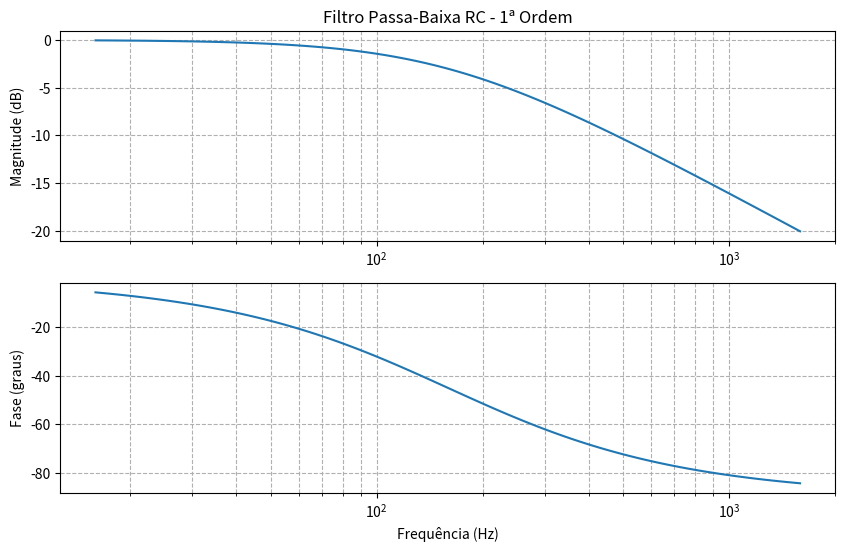
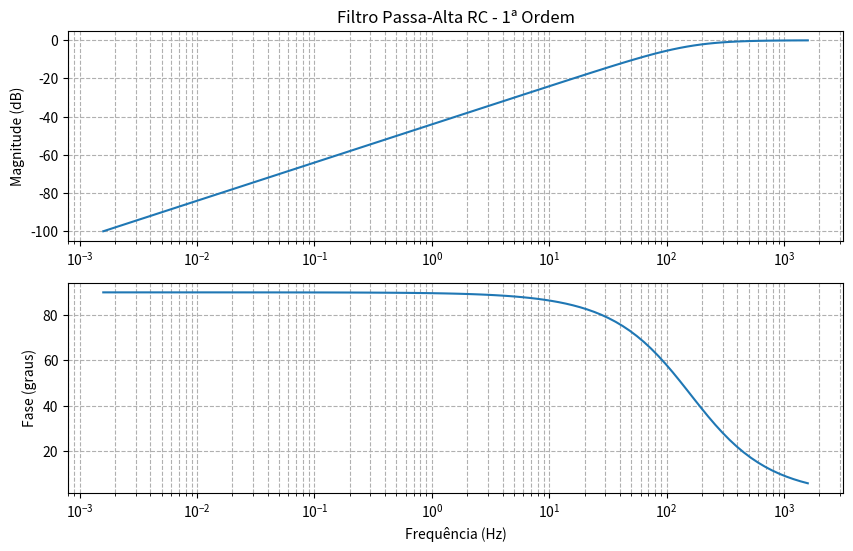
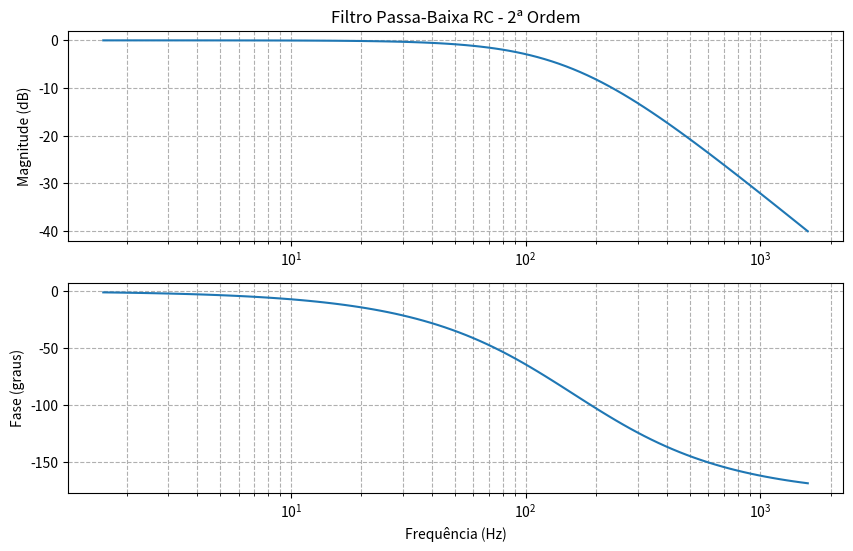
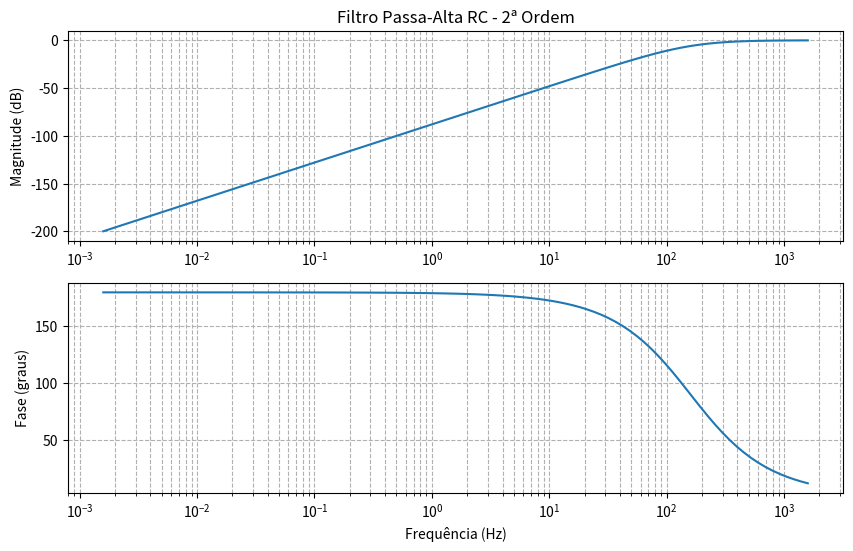

These figures' Python source, in order:
import numpy as np
import matplotlib.pyplot as plt
from scipy import signal

def filtro_passa_baixa(R, C, ordem=1):
    """
    Gera e plota o Bode de um filtro RC passa-baixa de 1ª ou 2ª ordem.
    - Para 1ª ordem: usa R e C únicos.
    - Para 2ª ordem: espera R e C como listas [R1, R2] e [C1, C2].
    """
    if ordem == 1:
        # 1ª ordem: H(s) = 1 / (1 + sRC)
        R1, C1 = R, C
        num = [1]
        den = [R1*C1, 1]
        fc = 1 / (2*np.pi*R1*C1)
        print("\n=== FILTRO PASSA-BAIXA (1ª ORDEM) ===")
        print(f"R = {R1} Ω, C = {C1} F")
        print(f"Frequência de corte: {fc:.2f} Hz")
        print(f"H(s) = 1 / (1 + s*{R1*C1:.2e})")

    elif ordem == 2:
        # 2ª ordem (duas células RC em cascata)
        R1, R2 = R
        C1, C2 = C
        num = [1]
        den = np.polymul([R1*C1, 1], [R2*C2, 1])  # multiplica os dois polinômios (1 + sR1C1)(1 + sR2C2)
        fc1 = 1 / (2*np.pi*R1*C1)
        fc2 = 1 / (2*np.pi*R2*C2)
        print("\n=== FILTRO PASSA-BAIXA (2ª ORDEM) ===")
        print(f"R1 = {R1} Ω, C1 = {C1} F")
        print(f"R2 = {R2} Ω, C2 = {C2} F")
        print(f"Frequências de corte individuais: {fc1:.2f} Hz e {fc2:.2f} Hz")
        print(f"Função de transferência: H(s) = 1 / [(1 + s*{R1*C1:.2e})(1 + s*{R2*C2:.2e})]")

    else:
        raise ValueError("Ordem deve ser 1 ou 2.")

    sistema = signal.TransferFunction(num, den)
    w, mag, phase = signal.bode(sistema)

    plt.figure(figsize=(10,6))
    plt.subplot(2,1,1)
    plt.semilogx(w/(2*np.pi), mag)
    plt.title(f"Filtro Passa-Baixa RC - {ordem}ª Ordem")
    plt.ylabel("Magnitude (dB)")
    plt.grid(True, which="both", ls="--")

    plt.subplot(2,1,2)
    plt.semilogx(w/(2*np.pi), phase)
    plt.ylabel("Fase (graus)")
    plt.xlabel("Frequência (Hz)")
    plt.grid(True, which="both", ls="--")
    plt.show()


def filtro_passa_alta(R, C, ordem=1):
    """
    Gera e plota o Bode de um filtro RC passa-alta de 1ª ou 2ª ordem.
    - Para 1ª ordem: usa R e C únicos.
    - Para 2ª ordem: espera R e C como listas [R1, R2] e [C1, C2].
    """
    if ordem == 1:
        # 1ª ordem: H(s) = sRC / (1 + sRC)
        R1, C1 = R, C
        num = [R1*C1, 0]
        den = [R1*C1, 1]
        fc = 1 / (2*np.pi*R1*C1)
        print("\n=== FILTRO PASSA-ALTA (1ª ORDEM) ===")
        print(f"R = {R1} Ω, C = {C1} F")
        print(f"Frequência de corte: {fc:.2f} Hz")
        print(f"H(s) = (s*{R1*C1:.2e}) / (1 + s*{R1*C1:.2e})")

    elif ordem == 2:
        # 2ª ordem (duas células RC em cascata)
        R1, R2 = R
        C1, C2 = C
        num = np.polymul([R1*C1, 0], [R2*C2, 0])  # (sR1C1)(sR2C2)
        den = np.polymul([R1*C1, 1], [R2*C2, 1])
        fc1 = 1 / (2*np.pi*R1*C1)
        fc2 = 1 / (2*np.pi*R2*C2)
        print("\n=== FILTRO PASSA-ALTA (2ª ORDEM) ===")
        print(f"R1 = {R1} Ω, C1 = {C1} F")
        print(f"R2 = {R2} Ω, C2 = {C2} F")
        print(f"Frequências de corte individuais: {fc1:.2f} Hz e {fc2:.2f} Hz")
        print(f"Função de transferência: H(s) = (s²*{R1*C1*R2*C2:.2e}) / [(1 + s*{R1*C1:.2e})(1 + s*{R2*C2:.2e})]")

    else:
        raise ValueError("Ordem deve ser 1 ou 2.")

    sistema = signal.TransferFunction(num, den)
    w, mag, phase = signal.bode(sistema)

    plt.figure(figsize=(10,6))
    plt.subplot(2,1,1)
    plt.semilogx(w/(2*np.pi), mag)
    plt.title(f"Filtro Passa-Alta RC - {ordem}ª Ordem")
    plt.ylabel("Magnitude (dB)")
    plt.grid(True, which="both", ls="--")

    plt.subplot(2,1,2)
    plt.semilogx(w/(2*np.pi), phase)
    plt.ylabel("Fase (graus)")
    plt.xlabel("Frequência (Hz)")
    plt.grid(True, which="both", ls="--")
    plt.show()


# Exemplo de uso
if __name__ == "__main__":
    # 1ª ordem
    filtro_passa_baixa(1e3, 1e-6, ordem=1)
    filtro_passa_alta(1e3, 1e-6, ordem=1)

    # 2ª ordem (duas células RC)
    R = [1e3, 2e3]
    C = [1e-6, 0.5e-6]
    filtro_passa_baixa(R, C, ordem=2)
    filtro_passa_alta(R, C, ordem=2)
